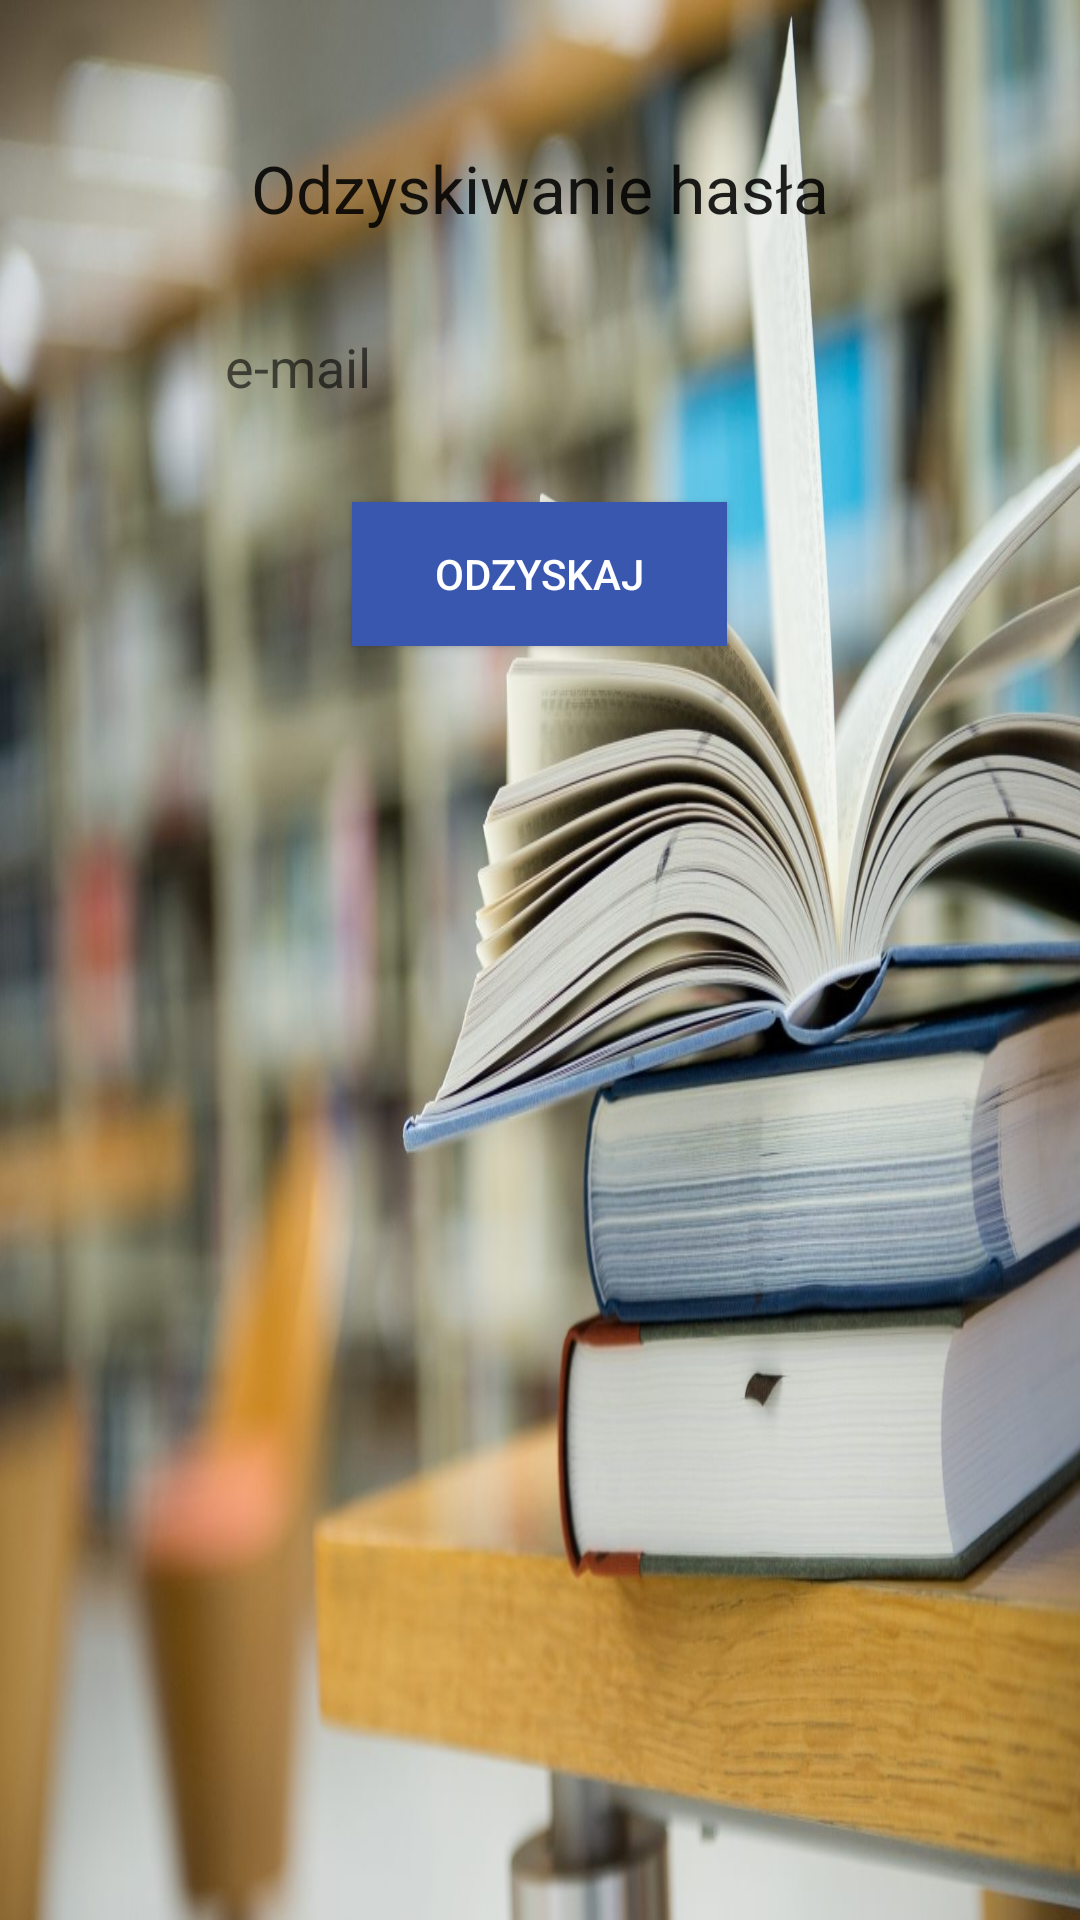

This screen was rendered from an Android layout file. Write that file and the resources it references.
<!-- AndroidManifest.xml: application theme AppTheme -->
<!-- res/layout/activity_pass_rec.xml -->
<RelativeLayout xmlns:android="http://schemas.android.com/apk/res/android"
    android:layout_width="match_parent"
    android:layout_height="match_parent"
    android:background="@drawable/bg">
    <RelativeLayout xmlns:android="http://schemas.android.com/apk/res/android"
        android:layout_width="280dp"
        android:layout_height="205dp"
        android:background="@drawable/edittext_bg"
        android:layout_centerHorizontal="true"
        android:layout_marginTop="28dp">


        <TextView
            android:id="@+id/PassRec_header"
            android:layout_width="wrap_content"
            android:layout_height="wrap_content"
            android:layout_alignParentTop="true"
            android:layout_centerHorizontal="true"
            android:layout_marginTop="20dp"
            android:text="@string/PassRec_header"
            android:textAppearance="?android:attr/textAppearanceLarge" />
        <EditText
            android:id="@+id/EmailToRecover"
            android:background="@+drawable/edittext_bg"
            android:layout_width="wrap_content"
            android:layout_height="30dp"
            android:layout_below="@+id/PassRec_header"
            android:layout_centerHorizontal="true"
            android:layout_marginTop="30dp"
            android:ems="10"
            android:inputType="textPersonName"
            android:hint="@string/name" />

        <Button
            android:id="@+id/RecoverPasswordButton"
            android:background="@color/blue"
            android:textColor="@color/white"
            android:layout_marginTop="30dp"
            android:layout_width="125dp"
            android:layout_height="wrap_content"
            android:layout_centerHorizontal="true"
            android:layout_below="@+id/EmailToRecover"
            android:layout_centerVertical="true"
            android:text="@string/recover"/>


    </RelativeLayout>
</RelativeLayout>
<!-- resources referenced by this layout -->
<resources>
  <color name="blue">#3a57af</color>
  <color name="white">#ffffff</color>
  <!-- drawable bg: jpg bitmap (drawable, 875298 bytes) -->
  <string name="PassRec_header">Odzyskiwanie hasła</string>
  <string name="name">e-mail</string>
  <string name="recover">Odzyskaj</string>
  <style name="AppTheme" parent="Theme.AppCompat.Light.NoActionBar">
          <item name="colorPrimary">@color/primary</item>
          <item name="colorPrimaryDark">@color/primary_dark</item>
          <item name="colorAccent">@color/accent</item>
          <item name="android:windowBackground">@color/windowBackground</item>
      </style>
  <color name="primary">#8BC34A</color>
  <color name="primary_dark">#689F38</color>
  <color name="accent">#4CAF50</color>
  <color name="windowBackground">#DDD</color>
</resources>
